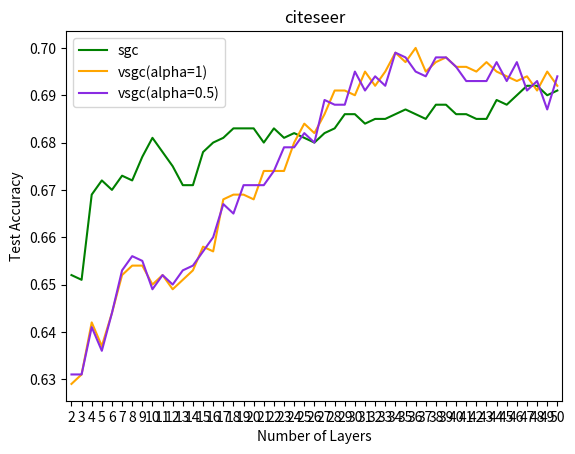

Here is the Python script that generated this plot:
import numpy as np
import networkx as nx
import matplotlib.pyplot as plt


def draw_part_graph(graph, nodes=None):
    if nodes is not None:
        g = graph.subgraph(nodes)
    else:
        g = graph
    pos = nx.kamada_kawai_layout(g)
    nx.draw(g, pos, with_labels=True, node_color=[[.7, .7, .7]])
    plt.show()


def extract_test_accs(filename):
    results = []
    with open(filename, 'r') as f:
        line = f.readline()
        while line != '':
            words = line.split()
            result = float(words[-1])
            results.append(result)
            line = f.readline()
    return results


def draw_test_layer(title, sgc_test, vsgc1_test, vsgc05_test):
    x = np.arange(2, 51)
    plt.title(title)
    plt.xlabel('Number of Layers')
    plt.ylabel('Test Accuracy')
    plt.xticks(x)
    plt.xlim(1.5, 50.5)
    marker = ''
    ms = 4
    plt.plot(x, sgc_test, color='green', linestyle='-', marker=marker, ms=ms, label='sgc')
    plt.plot(x, vsgc1_test, color='orange', linestyle='-', marker=marker, ms=ms, label='vsgc(alpha=1)')
    plt.plot(x, vsgc05_test, color='blueviolet', linestyle='-', marker=marker, ms=ms, label='vsgc(alpha=0.5)')
    plt.legend()
    plt.show()


def draw(title, method, train_accs0, train_accs1, test_accs0, test_accs1):
    # x = np.arange(1, 33)
    x = np.arange(1, 17)
    plt.title(title)
    plt.xlabel('Number of Layers')
    plt.ylabel('Accuracy')
    plt.xticks(x)
    # plt.xlim(0.5, 33.5)
    plt.xlim(0.5, 16.5)
    # plt.ylim(0, 1)
    marker = 'o'
    ms = 4
    plt.plot(x, train_accs0, color='green', linestyle='--', marker=marker, ms=ms, label='Train')
    plt.plot(x, train_accs1, color='orange', linestyle='-', marker=marker, ms=ms, label='Train({})'.format(method))
    plt.plot(x, test_accs0, color='red', linestyle='--', marker=marker, ms=ms, label='Test')
    plt.plot(x, test_accs1, color='blueviolet', linestyle='-', marker=marker, ms=ms, label='Test({})'.format(method))
    plt.legend()
    plt.show()


if __name__ == '__main__':
    sgc = [0.652, 0.651, 0.669, 0.672, 0.67, 0.673, 0.672, 0.677, 0.681, 0.678, 0.675, 0.671, 0.671, 0.678, 0.68, 0.681, 0.683, 0.683, 0.683, 0.68, 0.683, 0.681, 0.682, 0.681, 0.68, 0.682, 0.683, 0.686, 0.686, 0.684, 0.685, 0.685, 0.686, 0.687, 0.686, 0.685, 0.688, 0.688, 0.686, 0.686, 0.685, 0.685, 0.689, 0.688, 0.69, 0.692, 0.692, 0.69, 0.691]
    vsgc1 = [0.629, 0.631, 0.642, 0.637, 0.644, 0.652, 0.654, 0.654, 0.65, 0.652, 0.649, 0.651, 0.653, 0.658, 0.657, 0.668, 0.669, 0.669, 0.668, 0.674, 0.674, 0.674, 0.68, 0.684, 0.682, 0.686, 0.691, 0.691, 0.69, 0.695, 0.692, 0.695, 0.699, 0.697, 0.7, 0.695, 0.697, 0.698, 0.696, 0.696, 0.695, 0.697, 0.695, 0.694, 0.693, 0.694, 0.691, 0.695, 0.692]
    vsgc05 = [0.631, 0.631, 0.641, 0.636, 0.644, 0.653, 0.656, 0.655, 0.649, 0.652, 0.65, 0.653, 0.654, 0.657, 0.66, 0.667, 0.665, 0.671, 0.671, 0.671, 0.674, 0.679, 0.679, 0.682, 0.68, 0.689, 0.688, 0.688, 0.695, 0.691, 0.694, 0.692, 0.699, 0.698, 0.695, 0.694, 0.698, 0.698, 0.696, 0.693, 0.693, 0.693, 0.697, 0.693, 0.697, 0.691, 0.693, 0.687, 0.694]

    draw_test_layer('citeseer', sgc, vsgc1, vsgc05)

    # sgc = extract_test_accs('../result/train_result/SGC.txt')
    # vsgc = extract_test_accs('../result/train_result/VSGC.txt')
    # print(sgc)
    # print(vsgc[0:7])
    # print(vsgc[7:14])
